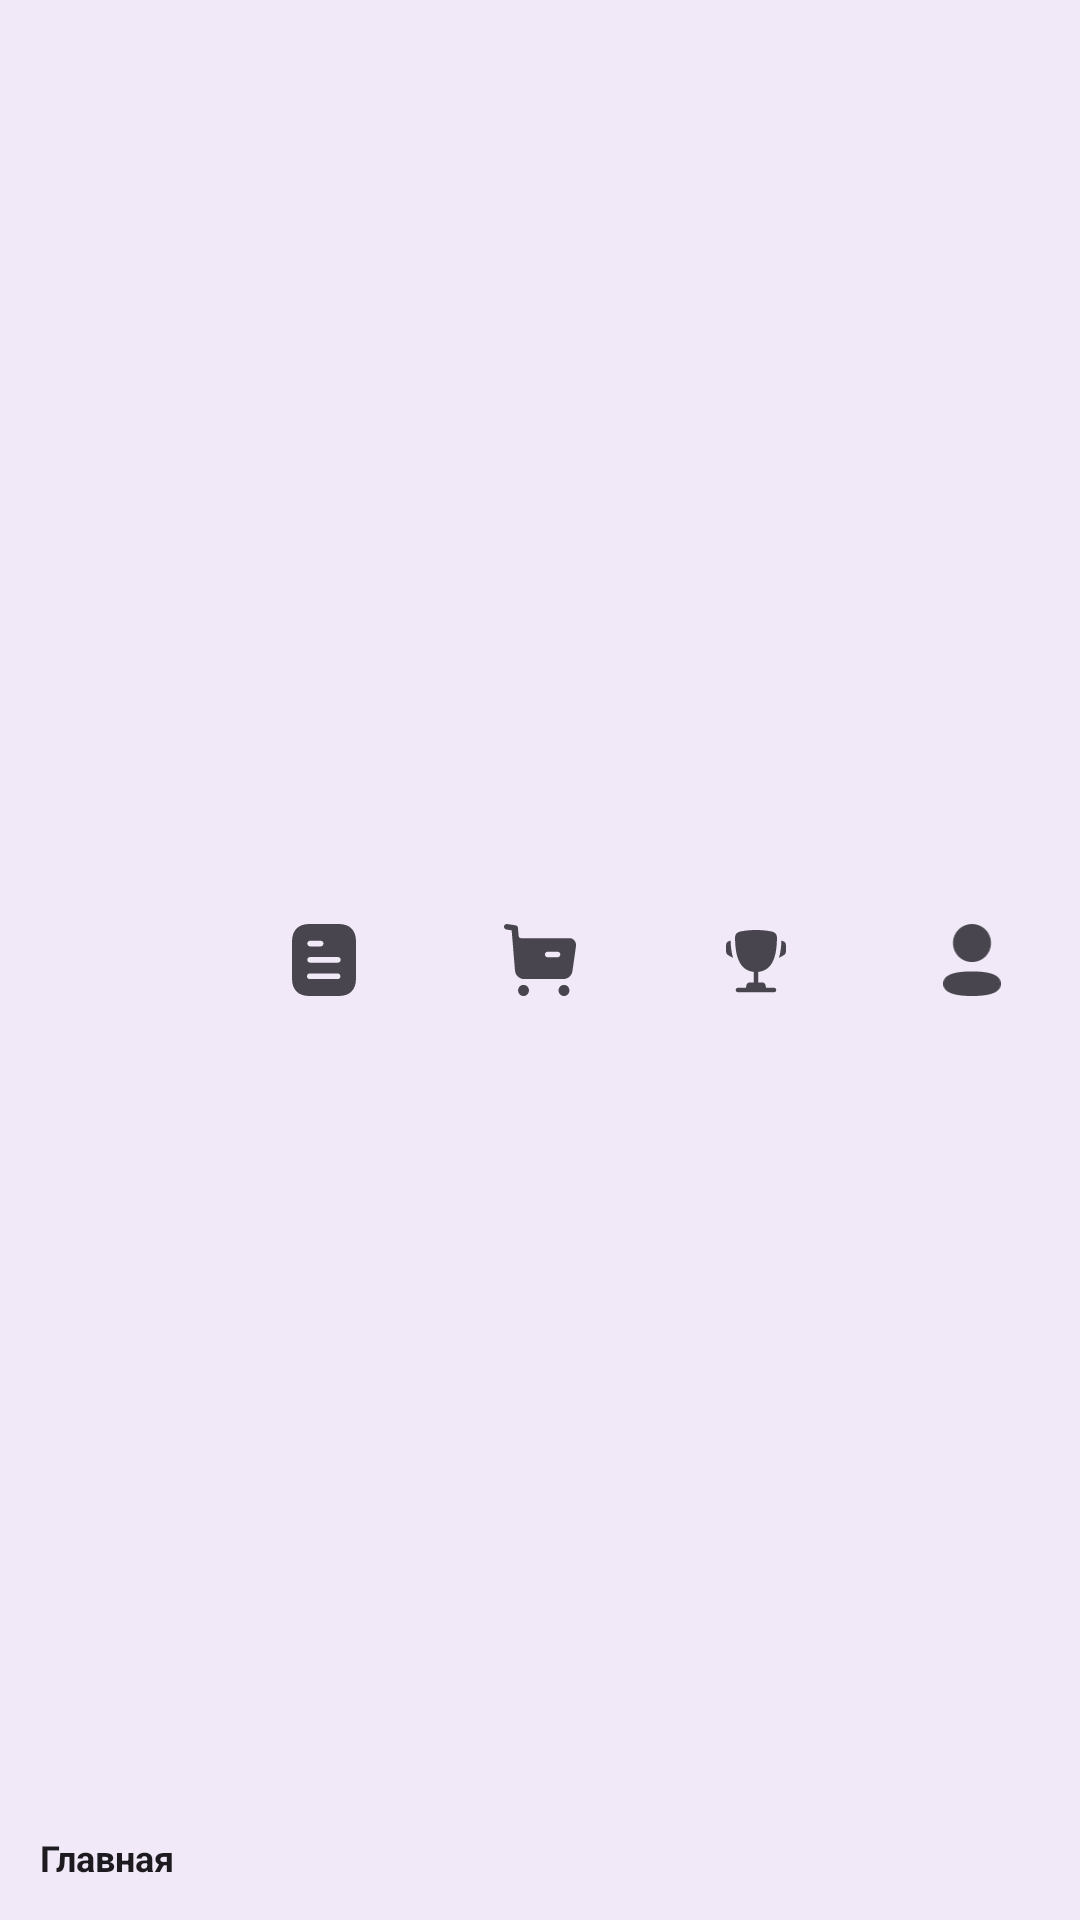

This screen was rendered from an Android layout file. Write that file and the resources it references.
<!-- AndroidManifest.xml: application theme Theme.ExtendoGames -->
<!-- res/layout/bottom_navigation.xml -->
<?xml version="1.0" encoding="utf-8"?>
<com.google.android.material.bottomnavigation.BottomNavigationView xmlns:android="http://schemas.android.com/apk/res/android"
    xmlns:app="http://schemas.android.com/apk/res-auto"
    android:id="@+id/bottom_navigation"
    android:layout_width="match_parent"
    android:layout_height="wrap_content"
    android:background="?android:attr/windowBackground"
    app:menu="@menu/bottom_nav_menu"
    app:itemIconSize="24dp"
    app:itemTextAppearanceActive="@style/BottomNavigationText"
    app:itemTextAppearanceInactive="@style/BottomNavigationText" />
<!-- resources referenced by this layout -->
<resources>
  <style name="BottomNavigationText" parent="TextAppearance.AppCompat.Small">
          <item name="android:textSize">12sp</item>
      </style>
  <style name="Theme.ExtendoGames" parent="Base.Theme.ExtendoGames" />
  <style name="Base.Theme.ExtendoGames" parent="Theme.Material3.DayNight.NoActionBar">
          
          
      </style>
</resources>
